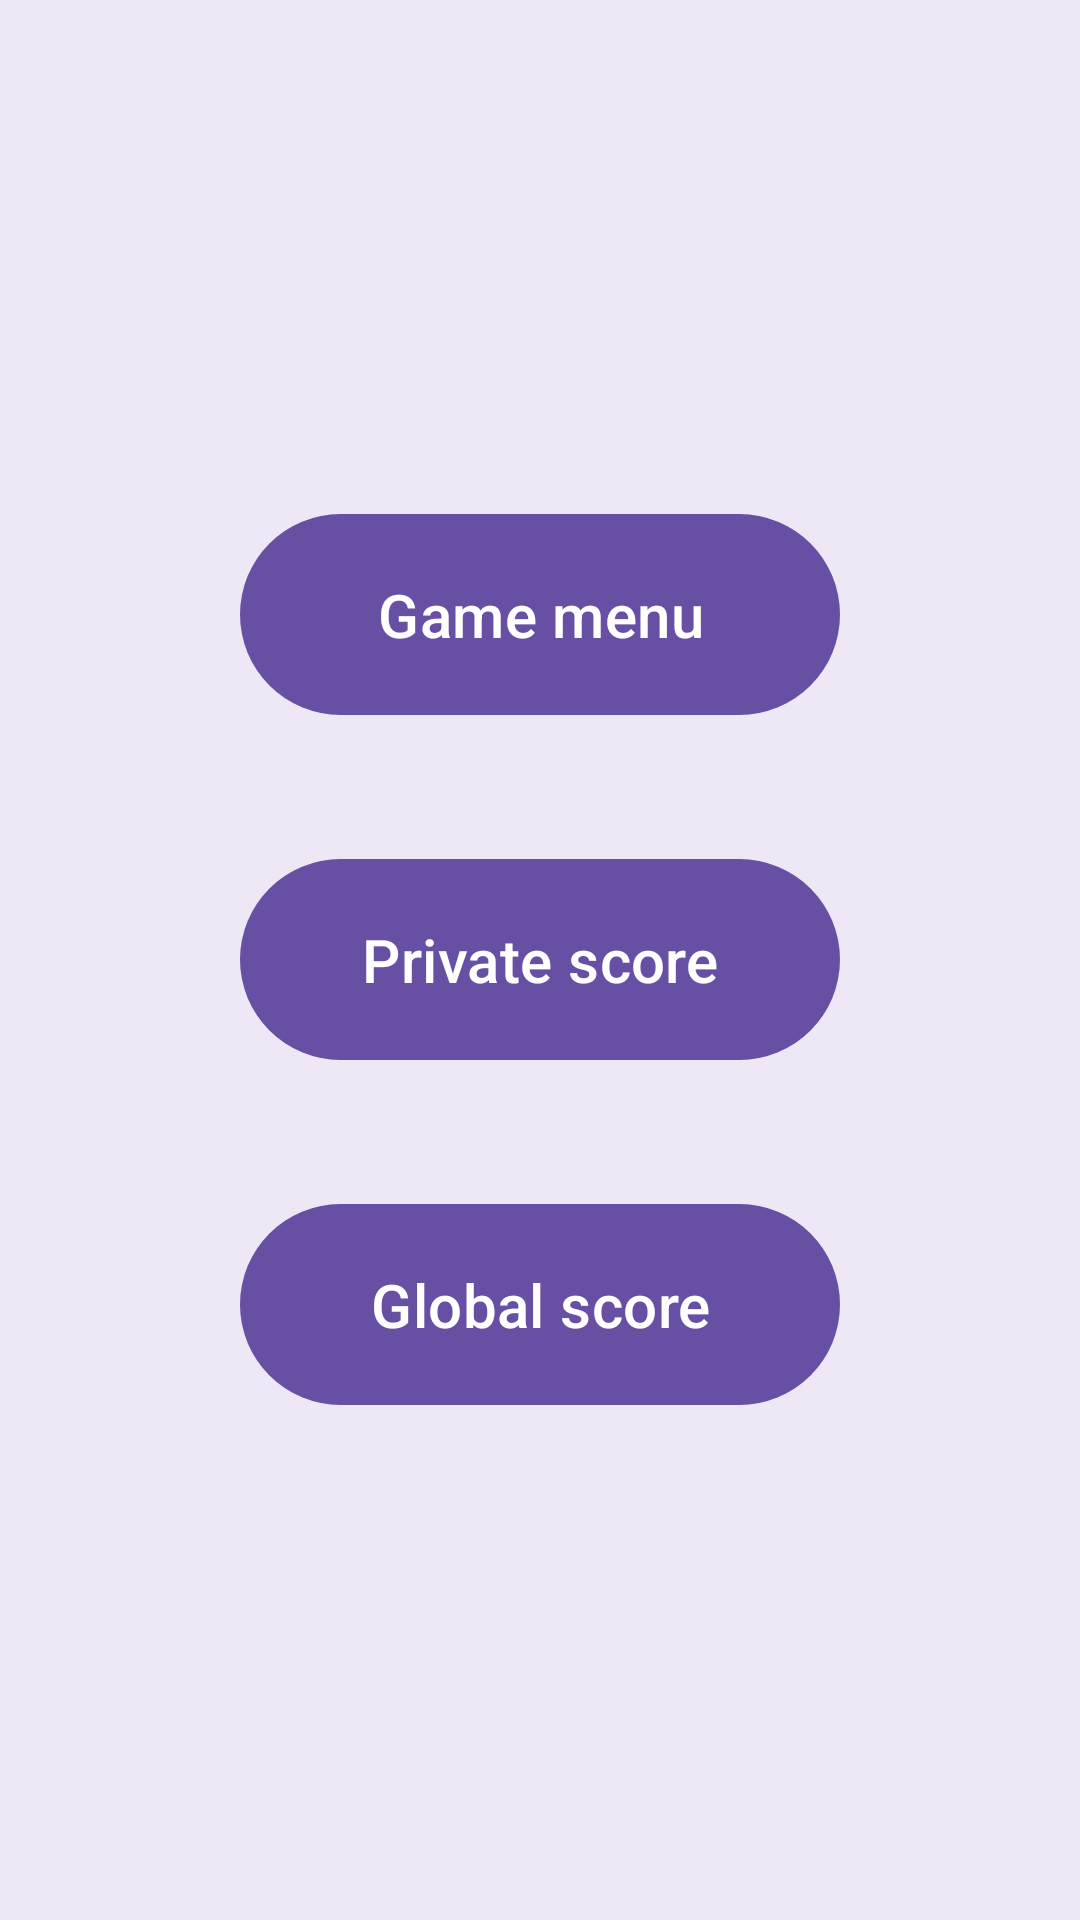

This screen was rendered from an Android layout file. Write that file and the resources it references.
<!-- AndroidManifest.xml: application theme Theme.BrainChallenge -->
<!-- res/layout/activity_main.xml -->
<?xml version="1.0" encoding="utf-8"?>
<RelativeLayout xmlns:android="http://schemas.android.com/apk/res/android"
    xmlns:app="http://schemas.android.com/apk/res-auto"
    xmlns:tools="http://schemas.android.com/tools"
    android:id="@+id/main"
    android:layout_width="match_parent"
    android:layout_height="match_parent"
    android:background="@color/background_color"
    tools:context=".MainActivity">


<LinearLayout
    android:layout_width="match_parent"
    android:layout_height="wrap_content"
    android:orientation="vertical"
    android:gravity="center"
    android:layout_centerInParent="true">
    <com.google.android.material.button.MaterialButton
        android:layout_width="200dp"
        android:layout_height="wrap_content"
        android:text="@string/game_menu_text"
        android:id="@+id/btnGameMenu"
        android:layout_marginVertical="20dp"
        android:padding="20dp"
        android:textSize="20sp"
        />
    <com.google.android.material.button.MaterialButton
        android:layout_width="200dp"
        android:layout_height="wrap_content"
        android:text="@string/private_score_text"
        android:id="@+id/btnPrivateScore"
        android:layout_marginVertical="20dp"
        android:padding="20dp"
        android:textSize="20sp"
        />
    <com.google.android.material.button.MaterialButton
        android:layout_width="200dp"
        android:layout_height="wrap_content"
        android:text="@string/global_score_text"
        android:id="@+id/btnGlobalScore"
        android:layout_marginVertical="20dp"
        android:padding="20dp"
        android:textSize="20sp"
        />

</LinearLayout>

</RelativeLayout>
<!-- resources referenced by this layout -->
<resources>
  <color name="background_color">#EDE7F6</color>
  <string name="game_menu_text">Game menu</string>
  <string name="global_score_text">Global score</string>
  <string name="private_score_text">Private score</string>
  <style name="Theme.BrainChallenge" parent="Base.Theme.BrainChallenge" />
  <style name="Base.Theme.BrainChallenge" parent="Theme.Material3.DayNight.NoActionBar">
          
          
      </style>
</resources>
